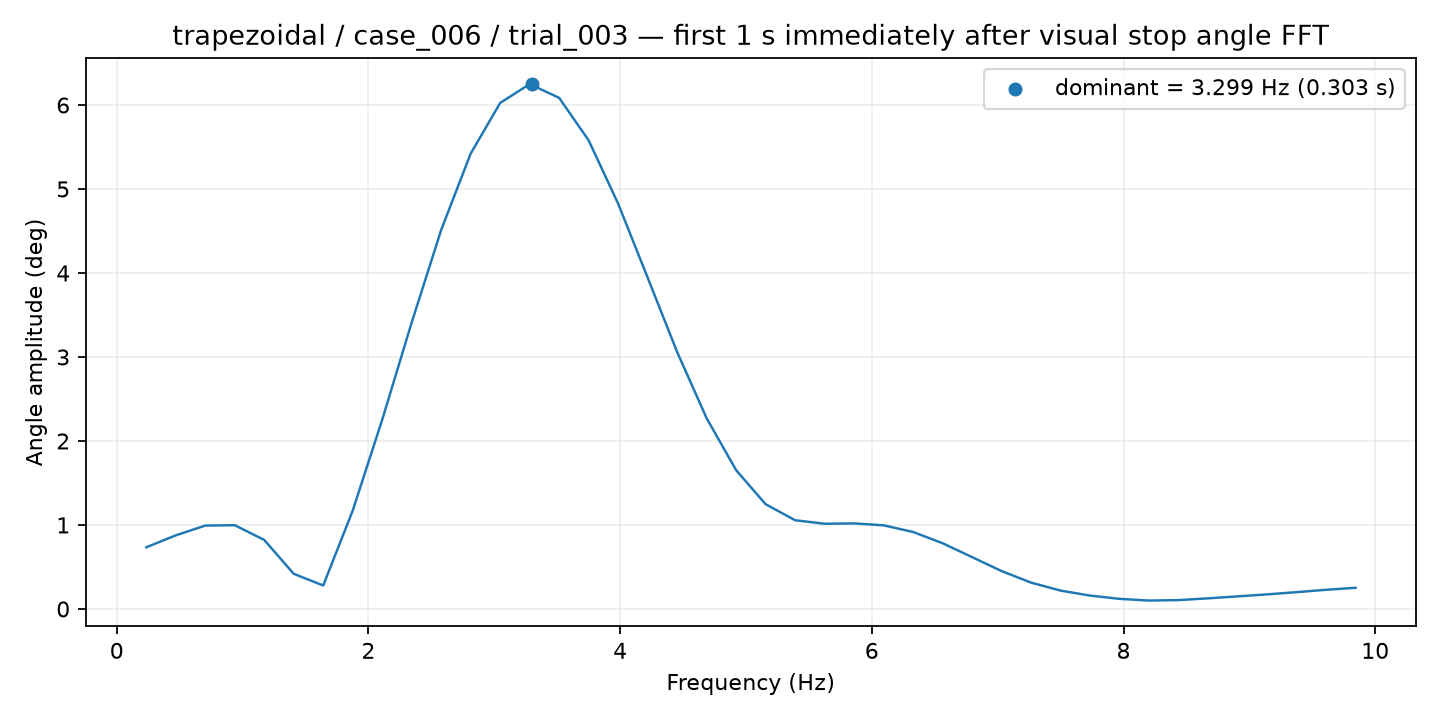

The file beside this chart, header and first rows:
frequency_hz, amplitude_deg
0.2344, 0.734
0.4688, 0.8763
0.7031, 0.9924
0.9375, 0.9972
1.172, 0.8218
1.406, 0.4186
1.641, 0.2794
1.875, 1.171
2.109, 2.253
2.344, 3.411
2.578, 4.513
2.812, 5.422
3.047, 6.025
3.281, 6.249
3.516, 6.085
3.75, 5.579
3.984, 4.825
4.219, 3.944
4.453, 3.059
4.688, 2.271
4.922, 1.652
5.156, 1.247
5.391, 1.056
5.625, 1.014
5.859, 1.019
6.094, 0.9958
6.328, 0.9163
6.562, 0.7825
6.797, 0.617
7.031, 0.4511
7.266, 0.3135
7.5, 0.2184
7.734, 0.159
7.969, 0.12
8.203, 0.09987
8.438, 0.1054
8.672, 0.1263
8.906, 0.1497
9.141, 0.1734
9.375, 0.2
9.609, 0.2282
9.844, 0.2519
